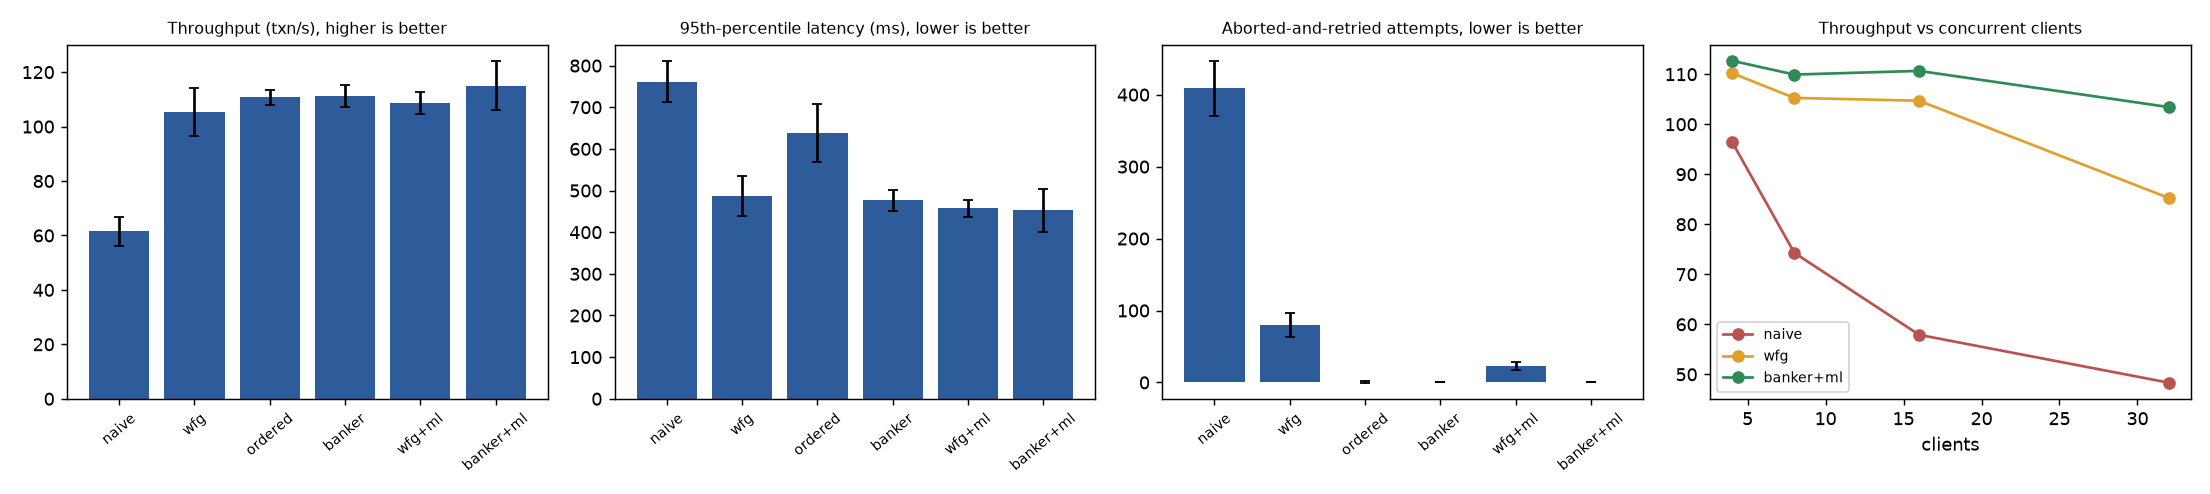

The table this chart was drawn from, first rows:
mode, txns, committed, failed, retries, deadlocks, timeouts, banker_waits, ml_delays, ml_fallbacks, wall_s, tps, p50_ms, p95_ms, cpu_ms_per_txn, money_conserved, run_id, seed
naive, 300, 290, 10, 376, 45, 376, 0, 0, 0, 4.261, 68.1, 88.6, 725.2, 5.9, True, 90, 1
wfg, 300, 300, 0, 77, 125, 0, 0, 0, 0, 2.744, 109.3, 83.5, 465.3, 4.33, True, 91, 1
ordered, 300, 300, 0, 0, 0, 0, 0, 0, 0, 2.761, 108.7, 53.6, 726.8, 4.72, True, 92, 1
banker, 300, 300, 0, 0, 0, 0, 46, 0, 0, 2.604, 115.2, 70.1, 517.5, 4.23, True, 93, 1
wfg+ml, 300, 300, 0, 20, 40, 0, 0, 754, 0, 2.919, 102.8, 88.6, 455.1, 5.54, True, 94, 1
banker+ml, 300, 300, 0, 0, 0, 0, 16, 685, 0, 2.537, 118.3, 77.0, 422.8, 4.67, True, 95, 1
naive, 300, 286, 14, 424, 55, 424, 0, 0, 0, 4.882, 58.6, 103.6, 767.8, 6.17, True, 96, 2
wfg, 300, 300, 0, 108, 153, 0, 0, 0, 0, 2.984, 100.6, 107.6, 459.6, 4.84, True, 97, 2
ordered, 300, 300, 0, 0, 0, 0, 0, 0, 0, 2.652, 113.1, 47.2, 642.3, 4.62, True, 98, 2
banker, 300, 300, 0, 0, 0, 0, 62, 0, 0, 2.741, 109.5, 103.4, 466.3, 4.44, True, 99, 2
wfg+ml, 300, 300, 0, 17, 21, 0, 0, 731, 0, 2.722, 110.2, 74.9, 481.9, 4.91, True, 100, 2
banker+ml, 300, 300, 0, 0, 0, 0, 19, 643, 0, 2.495, 120.3, 71.7, 394.1, 4.51, True, 101, 2
naive, 300, 288, 12, 425, 70, 425, 0, 0, 0, 4.892, 58.9, 124.5, 829.3, 5.55, True, 102, 3
wfg, 300, 300, 0, 78, 135, 0, 0, 0, 0, 3.221, 93.1, 113.2, 486.9, 5.26, True, 103, 3
ordered, 300, 300, 0, 2, 0, 2, 0, 0, 0, 2.784, 107.8, 48.0, 653.7, 4.84, True, 104, 3
banker, 300, 300, 0, 0, 0, 0, 73, 0, 0, 2.742, 109.4, 91.7, 468.5, 4.19, True, 105, 3
wfg+ml, 300, 300, 0, 23, 25, 0, 0, 744, 0, 2.808, 106.8, 80.9, 472.7, 5.19, True, 106, 3
banker+ml, 300, 300, 0, 0, 0, 0, 23, 683, 0, 2.701, 111.1, 88.1, 429.3, 4.94, True, 107, 3
naive, 300, 287, 13, 363, 45, 363, 0, 0, 0, 4.325, 66.4, 90.9, 706.8, 5.9, True, 108, 4
wfg, 300, 300, 0, 73, 95, 0, 0, 0, 0, 2.771, 108.3, 57.5, 570.2, 4.52, True, 109, 4
ordered, 300, 300, 0, 2, 0, 2, 0, 0, 0, 2.732, 109.8, 47.3, 638.3, 4.75, True, 110, 4
banker, 300, 300, 0, 0, 0, 0, 53, 0, 0, 2.602, 115.3, 73.8, 482.6, 4.33, True, 111, 4
wfg+ml, 300, 300, 0, 21, 21, 0, 0, 703, 0, 2.685, 111.7, 75.4, 448.0, 4.85, True, 112, 4
banker+ml, 300, 300, 0, 0, 0, 0, 28, 731, 0, 2.965, 101.2, 95.8, 511.4, 5.58, True, 113, 4
naive, 300, 282, 18, 456, 56, 456, 0, 0, 0, 5.033, 56.0, 111.5, 779.5, 6.28, True, 114, 5
wfg, 300, 300, 0, 64, 88, 0, 0, 0, 0, 2.591, 115.8, 62.4, 451.9, 4.32, True, 115, 5
ordered, 300, 300, 0, 0, 0, 0, 0, 0, 0, 2.627, 114.2, 55.0, 529.6, 4.61, True, 116, 5
banker, 300, 300, 0, 0, 0, 0, 55, 0, 0, 2.828, 106.1, 88.9, 449.4, 4.64, True, 117, 5
wfg+ml, 300, 300, 0, 32, 40, 0, 0, 737, 0, 2.661, 112.7, 92.5, 428.8, 4.82, True, 118, 5
banker+ml, 300, 300, 0, 0, 0, 0, 27, 681, 0, 2.424, 123.8, 63.8, 502.8, 4.4, True, 119, 5
